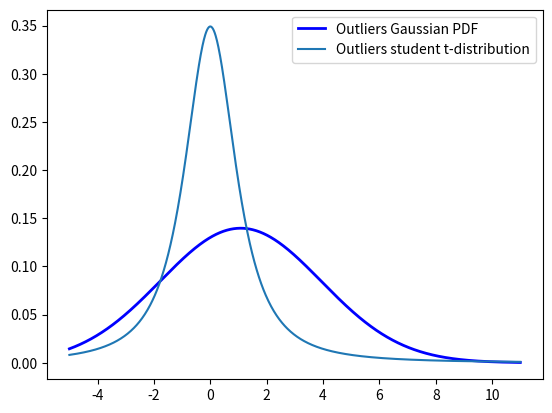

The matplotlib source for this figure:
# -*- coding: utf-8 -*-
"""Gaussian_t_3.ipynb

Automatically generated by Colaboratory.

Original file is located at
    https://colab.research.google.com/<link-removed>
"""

import numpy as np
from scipy.optimize import minimize
import math
import matplotlib.pyplot as plt
from scipy.special import gamma
from scipy.stats import norm, t

np.random.seed(200)
samples = np.random.normal(0, np.sqrt(2), size=30)
def gaussian_likelihood(params, data):
    mu, sigma = params
    n = len(data)
    loglikelihood = -np.sum(np.log(1 / np.sqrt(2 * np.pi * sigma**2)) - (data - mu)**2 / (2 * sigma**2))
    return loglikelihood
def student_likelihood(params, data):
    nu = params
    n = len(data)
    loglikelihood = -np.sum(gamma((nu+1)/2) - gamma(nu/2) - np.log(np.sqrt(np.pi*nu)) - (nu+1)/2 * np.log(1 + (data**2)/nu))
    return loglikelihood

res_gaussian = minimize(gaussian_likelihood, [0,2], args=samples, method='L-BFGS-B')
print('Using Maximum likelihood for Gaussian distribution without outliers the estimated parameters mean {}, variance {}'.format(res_gaussian.x[0],res_gaussian.x[1]))
Gaussian_mean = res_gaussian.x[0]
Gaussian_var = res_gaussian.x[1]
x = np.linspace(-5, 5, 1000)
pdf = 1/(np.sqrt(2 * np.pi*Gaussian_var**2)) * np.exp(-(x-Gaussian_mean)**2/(2*(Gaussian_var)**2))

plt.clf()
plt.plot(x, pdf, linewidth=2, color='b', label="without outliers Gaussian PDF")
# plt.plot(samples,'*')
plt.legend()
# plt.show()
plt.savefig("without_outliers_gaussian_distribution.png")

result = minimize(student_likelihood, [1], args = samples, method='L-BFGS-B')
new_nu_param = result.x
print("Using Maximum likelihood for student t distribution without outliers the estimated parameter nu is {}".format(new_nu_param))
student_t_pdf = np.exp(gamma((new_nu_param+1)/2) - gamma(new_nu_param/2) - np.log(np.sqrt(np.pi*new_nu_param)) - (new_nu_param+1)/2 * np.log(1 + (x**2)/new_nu_param))
plt.plot(x, student_t_pdf, label='without outliers student t-distribution')
plt.legend()
# plt.show()
plt.savefig("without_outliers_t_distribution.png")

newsamples = np.append(samples,[8,9,10])

res_gaussian = minimize(gaussian_likelihood, [0,2], args=newsamples, method='L-BFGS-B')
print('Using Maximum likelihood for Gaussian distribution with outliers the estimated parameters mean {}, variance {}'.format(res_gaussian.x[0],res_gaussian.x[1]))
Gaussian_mean = res_gaussian.x[0]
Gaussian_var = res_gaussian.x[1]
x = np.linspace(-5, 11, 1000)
plt.hist(newsamples, bins=20, density=True, label='samples')
pdf = 1/(np.sqrt(2 * np.pi*Gaussian_var**2)) * np.exp(-(x-Gaussian_mean)**2/(2*(Gaussian_var)**2))
plt.clf()
plt.plot(x, pdf, linewidth=2, color='b', label="Outliers Gaussian PDF")
plt.legend()
# plt.show()
plt.savefig("outliers_gaussian_distribution.png")

result = minimize(student_likelihood, [1], args = newsamples, method='L-BFGS-B')
new_nu_param = result.x
print("Using Maximum likelihood for student t distribution with outliers the estimated parameter nu is {}".format(new_nu_param))
student_t_pdf = np.exp(gamma((new_nu_param+1)/2) - gamma(new_nu_param/2) - np.log(np.sqrt(np.pi*new_nu_param)) - (new_nu_param+1)/2 * np.log(1 + (x**2)/new_nu_param))
plt.plot(x, student_t_pdf, label='Outliers student t-distribution')
plt.legend()
# plt.show()
# plt.plot(samples)
plt.savefig("outliers_t_distribution.png")